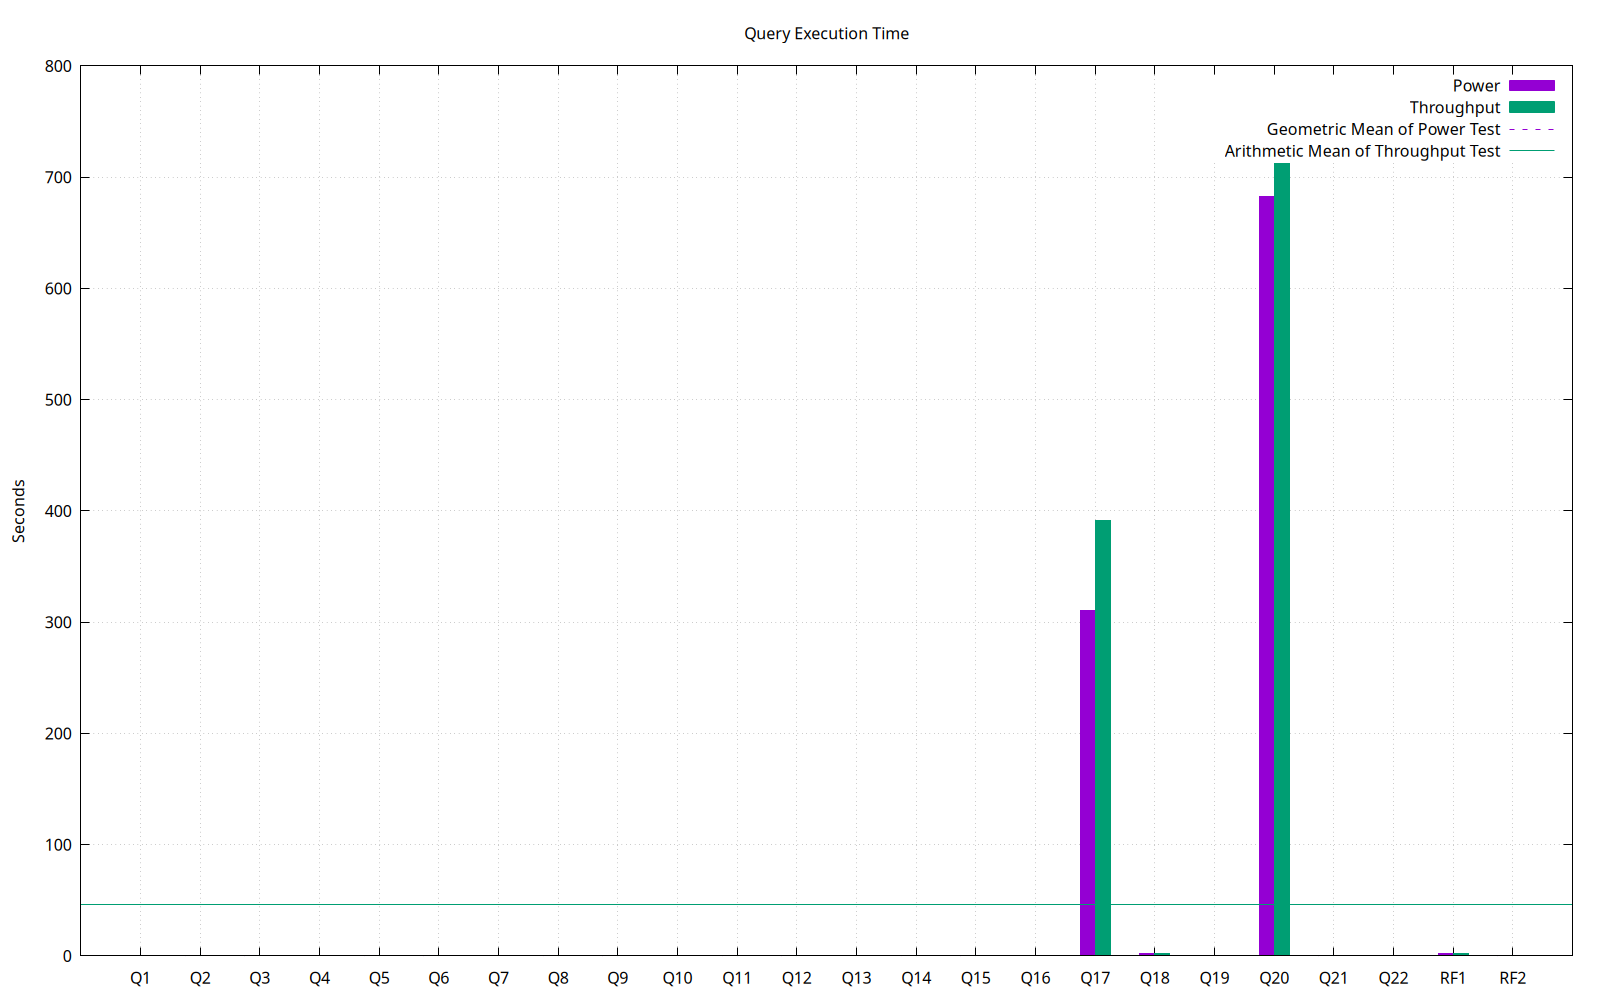

The file beside this chart, header and first rows:
task_name, s_time, e_time, diff_time, seconds
LOAD, 2025-03-28 09:10:10.711939, 2025-03-28 09:10:34.431092, 00:00:23.719153, 23.72
PERF.POWER.RF1, 2025-03-28 09:10:34.844978, 2025-03-28 09:10:37.012825, 00:00:02.167847, 2.168
PERF.POWER.Q14, 2025-03-28 09:10:37.025428, 2025-03-28 09:10:37.163418, 00:00:00.13799, 0.138
PERF.POWER.Q2, 2025-03-28 09:10:37.176622, 2025-03-28 09:10:37.264802, 00:00:00.08818, 0.08818
PERF.POWER.Q9, 2025-03-28 09:10:37.277264, 2025-03-28 09:10:37.483508, 00:00:00.206244, 0.2062
PERF.POWER.Q20, 2025-03-28 09:10:37.497254, 2025-03-28 09:22:00.315985, 00:11:22.818731, 682.8
PERF.POWER.Q6, 2025-03-28 09:22:00.328894, 2025-03-28 09:22:00.452563, 00:00:00.123669, 0.1237
PERF.POWER.Q17, 2025-03-28 09:22:00.474407, 2025-03-28 09:27:10.58808, 00:05:10.113673, 310.1
PERF.POWER.Q18, 2025-03-28 09:27:10.600043, 2025-03-28 09:27:12.743133, 00:00:02.14309, 2.143
PERF.POWER.Q8, 2025-03-28 09:27:12.756569, 2025-03-28 09:27:13.044601, 00:00:00.288032, 0.288
PERF.POWER.Q21, 2025-03-28 09:27:13.064805, 2025-03-28 09:27:13.205621, 00:00:00.140816, 0.1408
PERF.POWER.Q13, 2025-03-28 09:27:13.233248, 2025-03-28 09:27:13.498707, 00:00:00.265459, 0.2655
PERF.POWER.Q3, 2025-03-28 09:27:13.526477, 2025-03-28 09:27:13.699158, 00:00:00.172681, 0.1727
PERF.POWER.Q22, 2025-03-28 09:27:13.721559, 2025-03-28 09:27:13.775492, 00:00:00.053933, 0.05393
PERF.POWER.Q16, 2025-03-28 09:27:13.797751, 2025-03-28 09:27:13.966921, 00:00:00.16917, 0.1692
PERF.POWER.Q4, 2025-03-28 09:27:13.987177, 2025-03-28 09:27:14.052758, 00:00:00.065581, 0.06558
PERF.POWER.Q11, 2025-03-28 09:27:14.074769, 2025-03-28 09:27:14.118965, 00:00:00.044196, 0.0442
PERF.POWER.Q15, 2025-03-28 09:27:14.134482, 2025-03-28 09:27:14.408631, 00:00:00.274149, 0.2741
PERF.POWER.Q1, 2025-03-28 09:27:14.420882, 2025-03-28 09:27:15.158799, 00:00:00.737917, 0.7379
PERF.POWER.Q10, 2025-03-28 09:27:15.179739, 2025-03-28 09:27:15.389897, 00:00:00.210158, 0.2102
PERF.POWER.Q19, 2025-03-28 09:27:15.403534, 2025-03-28 09:27:15.589108, 00:00:00.185574, 0.1856
PERF.POWER.Q5, 2025-03-28 09:27:15.603213, 2025-03-28 09:27:15.77198, 00:00:00.168767, 0.1688
PERF.POWER.Q7, 2025-03-28 09:27:15.786737, 2025-03-28 09:27:15.97179, 00:00:00.185053, 0.1851
PERF.POWER.Q12, 2025-03-28 09:27:15.984093, 2025-03-28 09:27:16.191005, 00:00:00.206912, 0.2069
PERF.POWER.RF2, 2025-03-28 09:27:16.209764, 2025-03-28 09:27:16.243308, 00:00:00.033544, 0.03354
PERF.POWER, 2025-03-28 09:10:34.83483, 2025-03-28 09:27:16.25241, 00:16:41.41758, 1001
PERF.THRUPUT.QS1.Q21, 2025-03-28 09:27:16.656133, 2025-03-28 09:27:16.787241, 00:00:00.131108, 0.1311
PERF.THRUPUT.QS2.Q6, 2025-03-28 09:27:16.658124, 2025-03-28 09:27:16.792942, 00:00:00.134818, 0.1348
PERF.THRUPUT.QS1.Q3, 2025-03-28 09:27:16.799183, 2025-03-28 09:27:16.973105, 00:00:00.173922, 0.1739
PERF.THRUPUT.RFST1.RF1, 2025-03-28 09:27:16.288197, 2025-03-28 09:27:18.580266, 00:00:02.292069, 2.292
PERF.THRUPUT.RFST1.RF2, 2025-03-28 09:27:18.591917, 2025-03-28 09:27:18.62657, 00:00:00.034653, 0.03465
PERF.THRUPUT.RFST1, 2025-03-28 09:27:16.279147, 2025-03-28 09:27:18.636573, 00:00:02.357426, 2.357
PERF.THRUPUT.QS1.Q18, 2025-03-28 09:27:16.985028, 2025-03-28 09:27:19.227919, 00:00:02.242891, 2.243
PERF.THRUPUT.QS1.Q5, 2025-03-28 09:27:19.248731, 2025-03-28 09:27:19.441406, 00:00:00.192675, 0.1927
PERF.THRUPUT.QS1.Q11, 2025-03-28 09:27:19.463438, 2025-03-28 09:27:19.50288, 00:00:00.039442, 0.03944
PERF.THRUPUT.QS1.Q7, 2025-03-28 09:27:19.515328, 2025-03-28 09:27:19.71341, 00:00:00.198082, 0.1981
PERF.THRUPUT.QS1.Q6, 2025-03-28 09:27:19.73491, 2025-03-28 09:27:19.87033, 00:00:00.13542, 0.1354
PERF.THRUPUT.RFST2.RF1, 2025-03-28 09:27:18.657692, 2025-03-28 09:27:20.834485, 00:00:02.176793, 2.177
PERF.THRUPUT.RFST2.RF2, 2025-03-28 09:27:20.846212, 2025-03-28 09:27:20.884948, 00:00:00.038736, 0.03874
PERF.THRUPUT.RFST2, 2025-03-28 09:27:18.648264, 2025-03-28 09:27:20.894376, 00:00:02.246112, 2.246
PERF.THRUPUT.QS2.Q17, 2025-03-28 09:27:16.804734, 2025-03-28 09:33:20.317787, 00:06:03.513053, 363.5
PERF.THRUPUT.QS2.Q14, 2025-03-28 09:33:20.349107, 2025-03-28 09:33:20.483874, 00:00:00.134767, 0.1348
PERF.THRUPUT.QS2.Q16, 2025-03-28 09:33:20.515224, 2025-03-28 09:33:20.614085, 00:00:00.098861, 0.09886
PERF.THRUPUT.QS2.Q19, 2025-03-28 09:33:20.633619, 2025-03-28 09:33:20.829731, 00:00:00.196112, 0.1961
PERF.THRUPUT.QS2.Q10, 2025-03-28 09:33:20.846516, 2025-03-28 09:33:21.064005, 00:00:00.217489, 0.2175
PERF.THRUPUT.QS2.Q9, 2025-03-28 09:33:21.099712, 2025-03-28 09:33:21.32266, 00:00:00.222948, 0.2229
PERF.THRUPUT.QS2.Q2, 2025-03-28 09:33:21.351058, 2025-03-28 09:33:21.428071, 00:00:00.077013, 0.07701
PERF.THRUPUT.QS2.Q15, 2025-03-28 09:33:21.447246, 2025-03-28 09:33:21.713697, 00:00:00.266451, 0.2665
PERF.THRUPUT.QS2.Q8, 2025-03-28 09:33:21.725708, 2025-03-28 09:33:21.961684, 00:00:00.235976, 0.236
PERF.THRUPUT.QS2.Q5, 2025-03-28 09:33:21.986523, 2025-03-28 09:33:22.159005, 00:00:00.172482, 0.1725
PERF.THRUPUT.QS2.Q22, 2025-03-28 09:33:22.187141, 2025-03-28 09:33:22.237062, 00:00:00.049921, 0.04992
PERF.THRUPUT.QS2.Q12, 2025-03-28 09:33:22.255881, 2025-03-28 09:33:22.468413, 00:00:00.212532, 0.2125
PERF.THRUPUT.QS2.Q7, 2025-03-28 09:33:22.487831, 2025-03-28 09:33:22.682199, 00:00:00.194368, 0.1944
PERF.THRUPUT.QS2.Q13, 2025-03-28 09:33:22.713615, 2025-03-28 09:33:22.992385, 00:00:00.27877, 0.2788
PERF.THRUPUT.QS2.Q18, 2025-03-28 09:33:23.020785, 2025-03-28 09:33:25.173572, 00:00:02.152787, 2.153
PERF.THRUPUT.QS2.Q1, 2025-03-28 09:33:25.187375, 2025-03-28 09:33:25.909115, 00:00:00.72174, 0.7217
PERF.THRUPUT.QS2.Q4, 2025-03-28 09:33:25.922736, 2025-03-28 09:33:25.981887, 00:00:00.059151, 0.05915
PERF.THRUPUT.QS1.Q20, 2025-03-28 09:27:19.892317, 2025-03-28 09:39:13.1112, 00:11:53.218883, 713.2
PERF.THRUPUT.QS2.Q20, 2025-03-28 09:33:25.994825, 2025-03-28 09:45:17.763995, 00:11:51.76917, 711.8
PERF.THRUPUT.QS2.Q3, 2025-03-28 09:45:17.784605, 2025-03-28 09:45:17.954923, 00:00:00.170318, 0.1703
... 19 more rows
